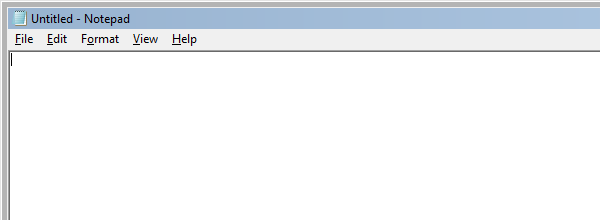
Task: Answer to exercise "Lesson 2 - Practice 1 Walkthrough" from academy.uipath.com
Workflow: Main

Step 1: Open Notepad on the element in window 'Untitled - Notepad' (notepad.exe)
